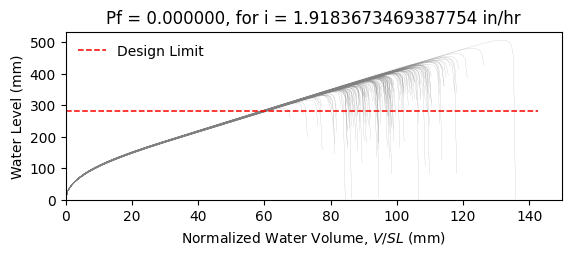

Values plotted in this chart, from the file beside it:
W10X22, L = 360.0 in, slope = 0.020833333333333332 in/in, dead load = 6.944444444444444e-05 kip/in…
zwlim AISC Appendix 2, zwlim DAMP, zwlim Proposed for ASCE 7, zwlim Neglect Ponding, dhnom Denver, dhnom New York, dhnom New Orleans, dh Denver, dh New York, dh New Orleans, dmax
12.02, 10.94, 10.17, 12.59, 0.6687, 0.6687, 0.6687, 0.7809, 0.7809, 0.7809, 16.27, Safe, 
12.02, 10.94, 10.17, 12.59, 0.6687, 0.6687, 0.6687, 0.7809, 0.7809, 0.7809, 14.35, Safe, 
12.02, 10.94, 10.17, 12.59, 0.6687, 0.6687, 0.6687, 0.7809, 0.7809, 0.7809, 13.9, Safe, 
12.02, 10.94, 10.17, 12.59, 0.6687, 0.6687, 0.6687, 0.7809, 0.7809, 0.7809, 16.28, Safe, 
12.02, 10.94, 10.17, 12.59, 0.6687, 0.6687, 0.6687, 0.7809, 0.7809, 0.7809, 13.52, Safe, 
12.02, 10.94, 10.17, 12.59, 0.6687, 0.6687, 0.6687, 0.7809, 0.7809, 0.7809, 19.94, Safe, 
12.02, 10.94, 10.17, 12.59, 0.6687, 0.6687, 0.6687, 0.7809, 0.7809, 0.7809, 15.13, Safe, 
12.02, 10.94, 10.17, 12.59, 0.6687, 0.6687, 0.6687, 0.7809, 0.7809, 0.7809, 13.73, Safe, 
12.02, 10.94, 10.17, 12.59, 0.6687, 0.6687, 0.6687, 0.7809, 0.7809, 0.7809, 15.81, Safe, 
12.02, 10.94, 10.17, 12.59, 0.6687, 0.6687, 0.6687, 0.7809, 0.7809, 0.7809, 14.86, Safe, 
12.02, 10.94, 10.17, 12.59, 0.6687, 0.6687, 0.6687, 0.7809, 0.7809, 0.7809, 13.03, Safe, 
12.02, 10.94, 10.17, 12.59, 0.6687, 0.6687, 0.6687, 0.7809, 0.7809, 0.7809, 12.71, Safe, 
12.02, 10.94, 10.17, 12.59, 0.6687, 0.6687, 0.6687, 0.7809, 0.7809, 0.7809, 16.06, Safe, 
12.02, 10.94, 10.17, 12.59, 0.6687, 0.6687, 0.6687, 0.7809, 0.7809, 0.7809, 14.04, Safe, 
12.02, 10.94, 10.17, 12.59, 0.6687, 0.6687, 0.6687, 0.7809, 0.7809, 0.7809, 16.24, Safe, 
12.02, 10.94, 10.17, 12.59, 0.6687, 0.6687, 0.6687, 0.7809, 0.7809, 0.7809, 14.78, Safe, 
12.02, 10.94, 10.17, 12.59, 0.6687, 0.6687, 0.6687, 0.7809, 0.7809, 0.7809, 15.27, Safe, 
12.02, 10.94, 10.17, 12.59, 0.6687, 0.6687, 0.6687, 0.7809, 0.7809, 0.7809, 16.75, Safe, 
12.02, 10.94, 10.17, 12.59, 0.6687, 0.6687, 0.6687, 0.7809, 0.7809, 0.7809, 13.71, Safe, 
12.02, 10.94, 10.17, 12.59, 0.6687, 0.6687, 0.6687, 0.7809, 0.7809, 0.7809, 14.45, Safe, 
12.02, 10.94, 10.17, 12.59, 0.6687, 0.6687, 0.6687, 0.7809, 0.7809, 0.7809, 13.61, Safe, 
12.02, 10.94, 10.17, 12.59, 0.6687, 0.6687, 0.6687, 0.7809, 0.7809, 0.7809, 16.12, Safe, 
12.02, 10.94, 10.17, 12.59, 0.6687, 0.6687, 0.6687, 0.7809, 0.7809, 0.7809, 16.6, Safe, 
12.02, 10.94, 10.17, 12.59, 0.6687, 0.6687, 0.6687, 0.7809, 0.7809, 0.7809, 14.93, Safe, 
12.02, 10.94, 10.17, 12.59, 0.6687, 0.6687, 0.6687, 0.7809, 0.7809, 0.7809, 14.4, Safe, 
12.02, 10.94, 10.17, 12.59, 0.6687, 0.6687, 0.6687, 0.7809, 0.7809, 0.7809, 12.65, Safe, 
12.02, 10.94, 10.17, 12.59, 0.6687, 0.6687, 0.6687, 0.7809, 0.7809, 0.7809, 15.82, Safe, 
12.02, 10.94, 10.17, 12.59, 0.6687, 0.6687, 0.6687, 0.7809, 0.7809, 0.7809, 15.37, Safe, 
12.02, 10.94, 10.17, 12.59, 0.6687, 0.6687, 0.6687, 0.7809, 0.7809, 0.7809, 13.79, Safe, 
12.02, 10.94, 10.17, 12.59, 0.6687, 0.6687, 0.6687, 0.7809, 0.7809, 0.7809, 17.2, Safe, 
12.02, 10.94, 10.17, 12.59, 0.6687, 0.6687, 0.6687, 0.7809, 0.7809, 0.7809, 15.37, Safe, 
12.02, 10.94, 10.17, 12.59, 0.6687, 0.6687, 0.6687, 0.7809, 0.7809, 0.7809, 15.73, Safe, 
12.02, 10.94, 10.17, 12.59, 0.6687, 0.6687, 0.6687, 0.7809, 0.7809, 0.7809, 14.22, Safe, 
12.02, 10.94, 10.17, 12.59, 0.6687, 0.6687, 0.6687, 0.7809, 0.7809, 0.7809, 16.82, Safe, 
12.02, 10.94, 10.17, 12.59, 0.6687, 0.6687, 0.6687, 0.7809, 0.7809, 0.7809, 15.98, Safe, 
12.02, 10.94, 10.17, 12.59, 0.6687, 0.6687, 0.6687, 0.7809, 0.7809, 0.7809, 13.74, Safe, 
12.02, 10.94, 10.17, 12.59, 0.6687, 0.6687, 0.6687, 0.7809, 0.7809, 0.7809, 15.45, Safe, 
12.02, 10.94, 10.17, 12.59, 0.6687, 0.6687, 0.6687, 0.7809, 0.7809, 0.7809, 15.75, Safe, 
12.02, 10.94, 10.17, 12.59, 0.6687, 0.6687, 0.6687, 0.7809, 0.7809, 0.7809, 16.41, Safe, 
12.02, 10.94, 10.17, 12.59, 0.6687, 0.6687, 0.6687, 0.7809, 0.7809, 0.7809, 13.2, Safe, 
12.02, 10.94, 10.17, 12.59, 0.6687, 0.6687, 0.6687, 0.7809, 0.7809, 0.7809, 16.92, Safe, 
12.02, 10.94, 10.17, 12.59, 0.6687, 0.6687, 0.6687, 0.7809, 0.7809, 0.7809, 14.29, Safe, 
12.02, 10.94, 10.17, 12.59, 0.6687, 0.6687, 0.6687, 0.7809, 0.7809, 0.7809, 14.87, Safe, 
12.02, 10.94, 10.17, 12.59, 0.6687, 0.6687, 0.6687, 0.7809, 0.7809, 0.7809, 14.65, Safe, 
12.02, 10.94, 10.17, 12.59, 0.6687, 0.6687, 0.6687, 0.7809, 0.7809, 0.7809, 16.46, Safe, 
12.02, 10.94, 10.17, 12.59, 0.6687, 0.6687, 0.6687, 0.7809, 0.7809, 0.7809, 13.08, Safe, 
12.02, 10.94, 10.17, 12.59, 0.6687, 0.6687, 0.6687, 0.7809, 0.7809, 0.7809, 15.1, Safe, 
12.02, 10.94, 10.17, 12.59, 0.6687, 0.6687, 0.6687, 0.7809, 0.7809, 0.7809, 14.11, Safe, 
12.02, 10.94, 10.17, 12.59, 0.6687, 0.6687, 0.6687, 0.7809, 0.7809, 0.7809, 15.18, Safe, 
12.02, 10.94, 10.17, 12.59, 0.6687, 0.6687, 0.6687, 0.7809, 0.7809, 0.7809, 13.8, Safe, 
12.02, 10.94, 10.17, 12.59, 0.6687, 0.6687, 0.6687, 0.7809, 0.7809, 0.7809, 16.1, Safe, 
12.02, 10.94, 10.17, 12.59, 0.6687, 0.6687, 0.6687, 0.7809, 0.7809, 0.7809, 12.19, Safe, 
12.02, 10.94, 10.17, 12.59, 0.6687, 0.6687, 0.6687, 0.7809, 0.7809, 0.7809, 15.26, Safe, 
12.02, 10.94, 10.17, 12.59, 0.6687, 0.6687, 0.6687, 0.7809, 0.7809, 0.7809, 14.17, Safe, 
12.02, 10.94, 10.17, 12.59, 0.6687, 0.6687, 0.6687, 0.7809, 0.7809, 0.7809, 17.25, Safe, 
12.02, 10.94, 10.17, 12.59, 0.6687, 0.6687, 0.6687, 0.7809, 0.7809, 0.7809, 13.97, Safe, 
12.02, 10.94, 10.17, 12.59, 0.6687, 0.6687, 0.6687, 0.7809, 0.7809, 0.7809, 14.85, Safe, 
12.02, 10.94, 10.17, 12.59, 0.6687, 0.6687, 0.6687, 0.7809, 0.7809, 0.7809, 13.97, Safe, 
12.02, 10.94, 10.17, 12.59, 0.6687, 0.6687, 0.6687, 0.7809, 0.7809, 0.7809, 12.81, Safe, 
... 142 more rows
